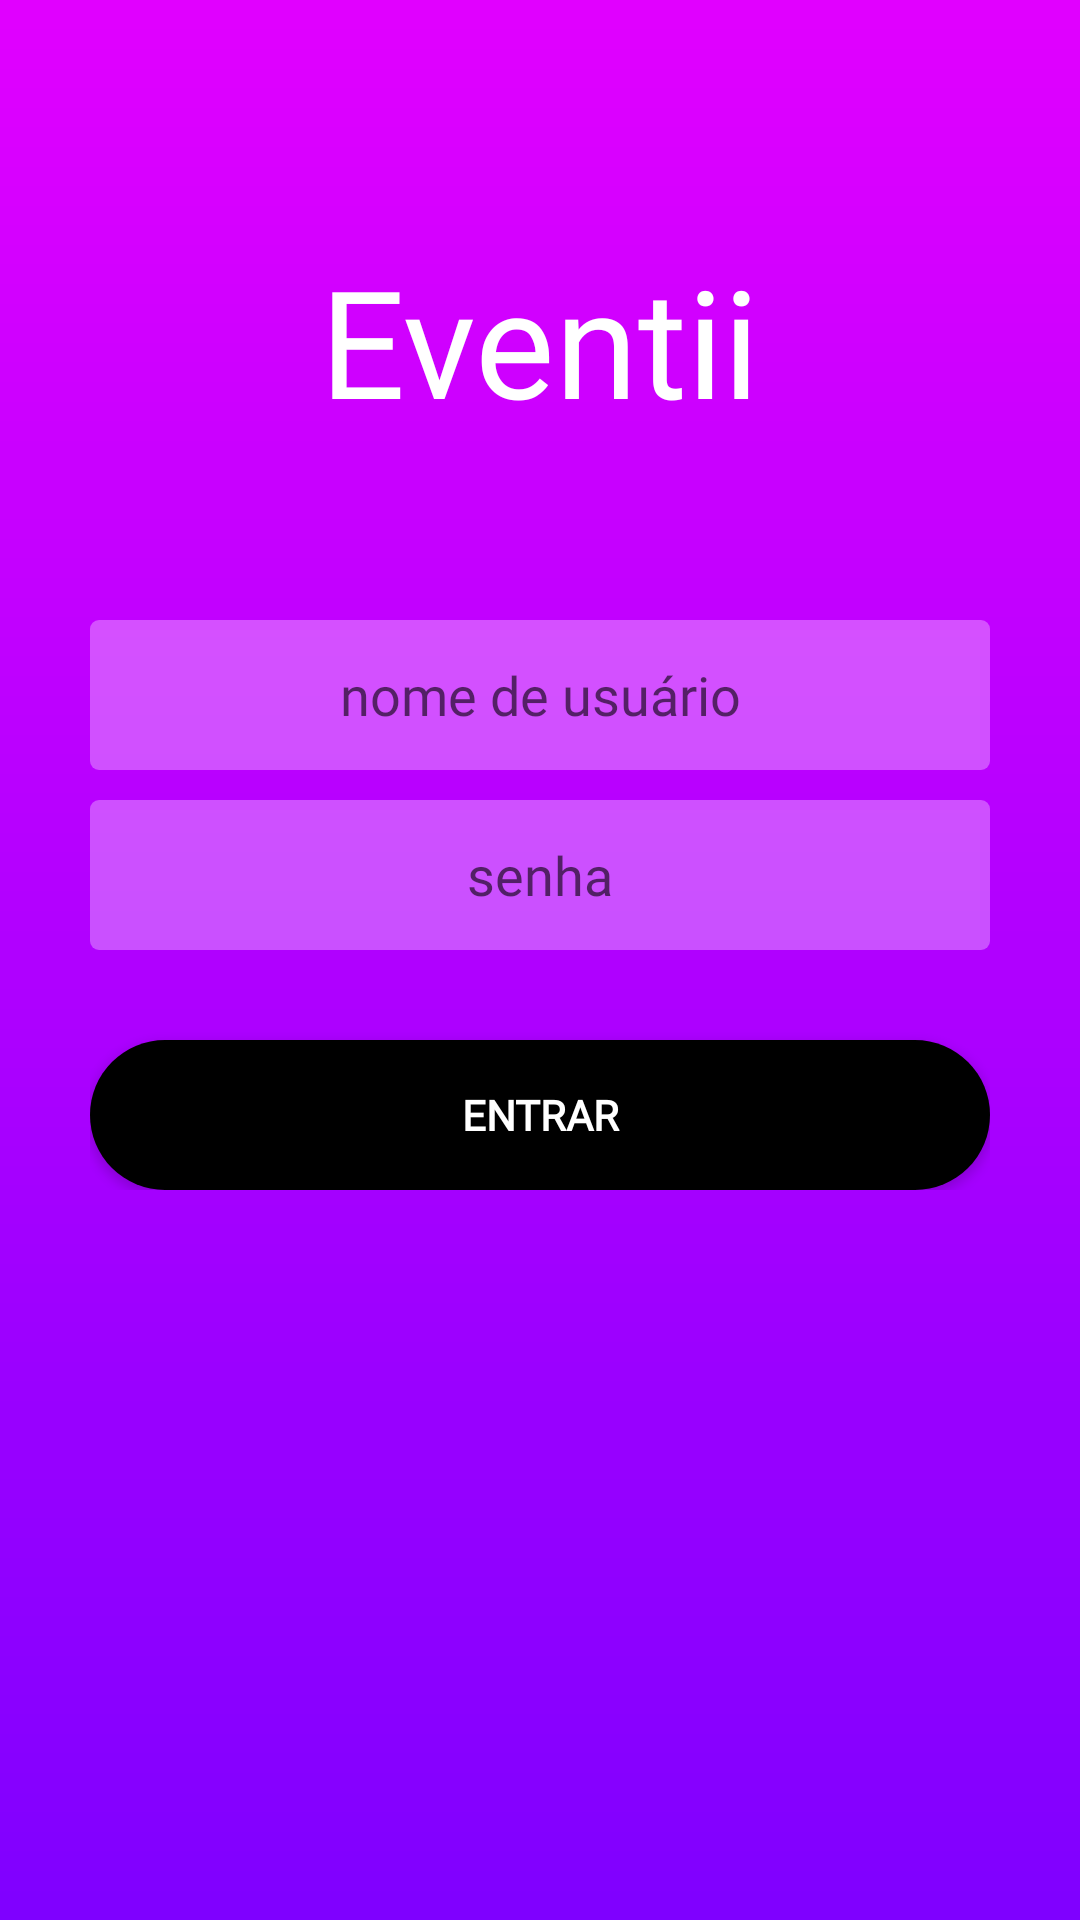

Write the Android layout XML for this screen, with the resource values it uses.
<!-- AndroidManifest.xml: application theme Theme.AppCompat.Light.NoActionBar -->
<!-- res/layout/fragment_login_slide.xml -->
<?xml version="1.0" encoding="utf-8"?>
<LinearLayout
    xmlns:android="http://schemas.android.com/apk/res/android" android:layout_width="match_parent"
    android:layout_height="match_parent"
    android:orientation="vertical"
    android:background="@drawable/bg_fragment_about"
    >

    <TextView
        android:id="@+id/fragment_login_logo"
        android:layout_width="wrap_content"
        android:layout_height="wrap_content"
        android:layout_marginTop="80dp"
        android:text="@string/app_name"
        android:layout_gravity="center"
        android:textSize="50sp"
        android:fontFamily="@font/montserrat"
        android:textColor="#FFF"

        />

    <RelativeLayout
        android:layout_width="wrap_content"
        android:layout_height="wrap_content"
        android:layout_gravity="center"
        android:layout_marginTop="60dp"
        >

        <EditText
            android:id="@+id/fragment_login_textEmail"
            android:background="@drawable/bg_input_form"
            android:layout_width="300dp"
            android:layout_height="50dp"
            android:fontFamily="@font/montserrat"
            android:gravity="center"
            android:hint="nome de usuário"
            android:inputType="textEmailAddress" />

        <EditText
            android:id="@+id/fragment_login_textPassword"
            android:background="@drawable/bg_input_form"
            android:layout_width="300dp"
            android:layout_height="50dp"
            android:layout_marginTop="10dp"
            android:layout_below="@+id/fragment_login_textEmail"
            android:fontFamily="@font/montserrat"
            android:gravity="center"
            android:hint="senha"
            android:inputType="textPassword" />

        <Button
            android:id="@+id/fragment_login_btnLogin"
            android:layout_width="300dp"
            android:layout_height="50dp"
            android:layout_below="@+id/fragment_login_textPassword"
            android:layout_marginTop="30dp"
            android:background="@drawable/bg_button_fragment"
            android:fontFamily="@font/montserrat"
            android:text="@string/entrar"
            android:textAlignment="center"
            android:textColor="@android:color/background_light"
            android:textStyle="bold"
            android:visibility="visible"/>


    </RelativeLayout>



</LinearLayout>
<!-- resources referenced by this layout -->
<resources>
  <!-- drawable bg_button_fragment (drawable) -->
  <?xml version="1.0" encoding="utf-8"?>
  <shape xmlns:android="http://schemas.android.com/apk/res/android">
  
      <solid
          android:color="#000"/>
  
      <corners
          android:radius="30dp"/>
  
  
  </shape>
  <!-- drawable bg_fragment_about (drawable) -->
  <?xml version="1.0" encoding="utf-8"?>
  <shape xmlns:android="http://schemas.android.com/apk/res/android">
  
      <gradient
          android:startColor="#7F00FF"
          android:endColor="#E100FF"
          android:angle="90"
          />
  
  </shape>
  <!-- drawable bg_input_form (drawable) -->
  <?xml version="1.0" encoding="utf-8"?>
  <shape xmlns:android="http://schemas.android.com/apk/res/android">
  
      <solid
          android:color="#50FFFFFF"
      />
  
      <corners
          android:radius="3dp"/>
  </shape>
  <string name="app_name">Eventii</string>
  <string name="entrar">Entrar</string>
</resources>
